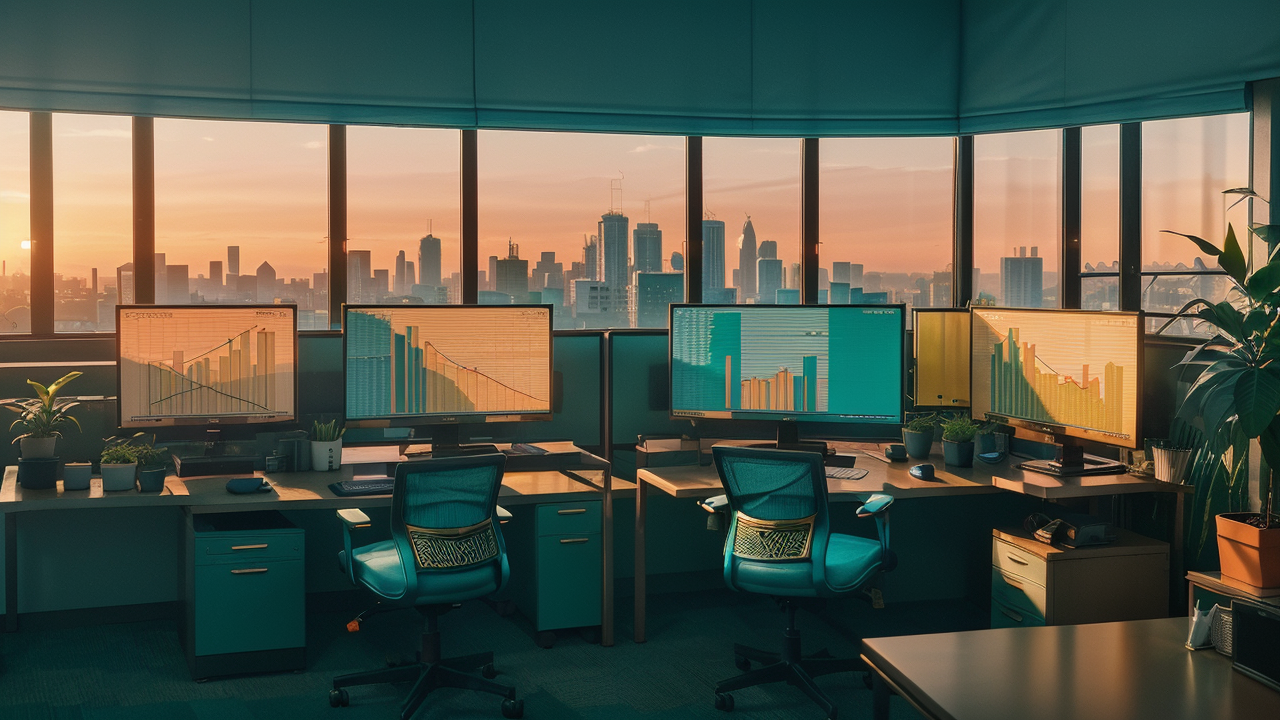
Generation parameters embedded in this image by AUTOMATIC1111 Stable Diffusion web UI or a fork of it (Forge, ...) (PNG 'parameters' text chunk):
inside fancy modern office teal orange backlit golden hour with trading monitoring screens far in background plants visible city skyline sitting camera angle
Negative prompt: person, woman, man
Steps: 20, Sampler: DPM++ 2M Karras, CFG scale: 7, Seed: 97885539, Size: 1280x720, Model hash: 84d76a0328, Model: epicrealism_naturalSinRC1VAE, Version: 1.6.0